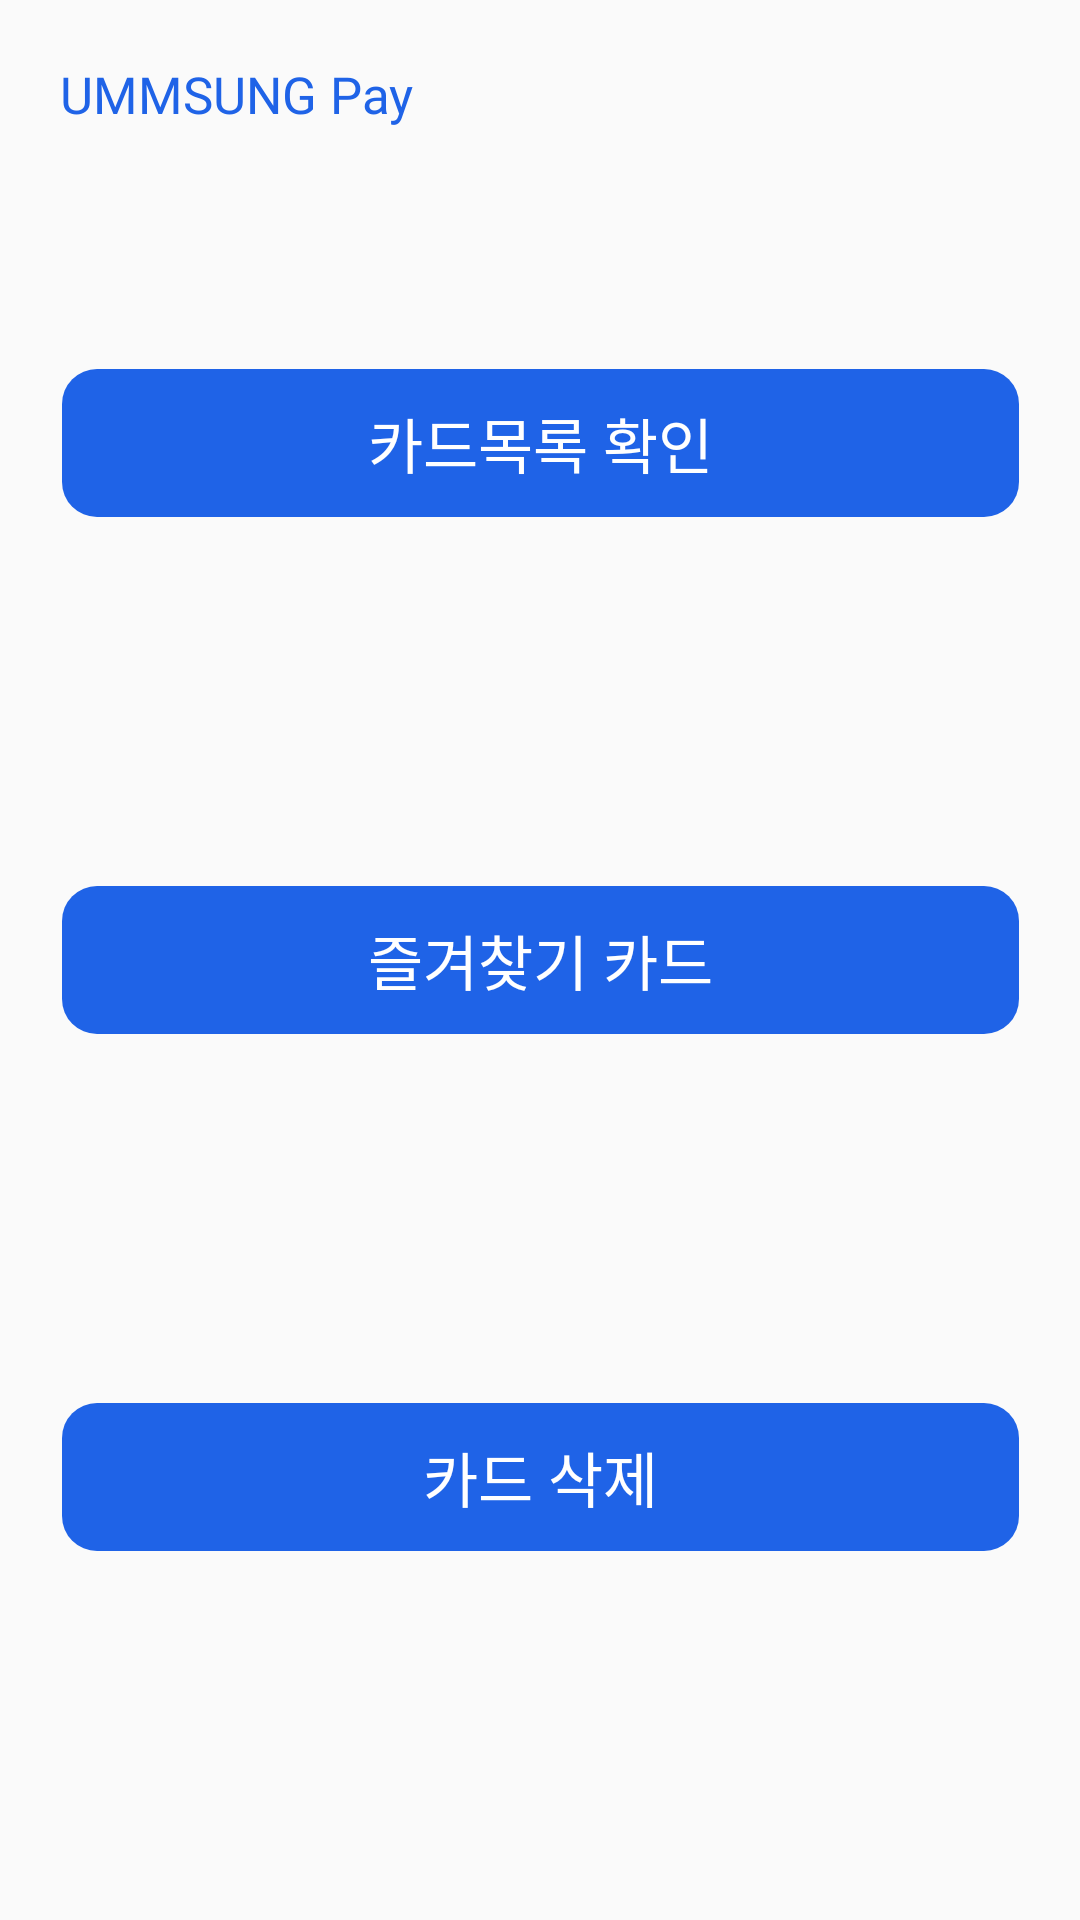

Here is an Android app screen rendered from its layout file. Give the layout XML and the strings, colors and styles it references.
<!-- AndroidManifest.xml: application theme Theme.Ummsungpay -->
<!-- res/layout/activity_card_manage.xml -->
<?xml version="1.0" encoding="utf-8"?>
<androidx.constraintlayout.widget.ConstraintLayout xmlns:android="http://schemas.android.com/apk/res/android"
    xmlns:app="http://schemas.android.com/apk/res-auto"
    xmlns:tools="http://schemas.android.com/tools"
    android:layout_width="match_parent"
    android:layout_height="match_parent"
    tools:context=".CardManageActivity">

    <TextView
        android:layout_width="wrap_content"
        android:layout_height="wrap_content"
        android:fontFamily="@font/thejamsil_3_regular"
        android:textColor="#1F63E7"
        android:textSize="17sp"
        app:layout_constraintStart_toStartOf="parent"
        app:layout_constraintTop_toTopOf="parent"
        android:layout_marginTop="20dp"
        android:layout_marginStart="20dp"
        android:text="UMMSUNG Pay" />

    <TextView
        android:id="@+id/manage_check"
        android:layout_width="319dp"
        android:layout_height="49.49dp"
        android:background="@drawable/button_next"
        app:layout_constraintTop_toTopOf="parent"
        app:layout_constraintLeft_toLeftOf="parent"
        app:layout_constraintRight_toRightOf="parent"
        app:layout_constraintBottom_toTopOf="@id/manage_bookmark"
        android:fontFamily="@font/nanum_square_b"
        android:textColor="#FFFFFF"
        android:textSize="20sp"
        android:text="카드목록 확인"
        android:textAlignment="center"
        android:gravity="center"
        />

    <TextView
        android:id="@+id/manage_bookmark"
        android:layout_width="319dp"
        android:layout_height="49.49dp"
        android:background="@drawable/button_next"
        app:layout_constraintTop_toBottomOf="@id/manage_check"
        app:layout_constraintLeft_toLeftOf="parent"
        app:layout_constraintRight_toRightOf="parent"
        app:layout_constraintBottom_toTopOf="@id/manage_delete"
        android:fontFamily="@font/nanum_square_b"
        android:textColor="#FFFFFF"
        android:textSize="20sp"
        android:text="즐겨찾기 카드"
        android:textAlignment="center"
        android:gravity="center"
        />

    <TextView
        android:id="@+id/manage_delete"
        android:layout_width="319dp"
        android:layout_height="49.49dp"
        android:background="@drawable/button_next"
        app:layout_constraintTop_toBottomOf="@id/manage_bookmark"
        app:layout_constraintLeft_toLeftOf="parent"
        app:layout_constraintRight_toRightOf="parent"
        app:layout_constraintBottom_toBottomOf="parent"
        android:fontFamily="@font/nanum_square_b"
        android:textColor="#FFFFFF"
        android:textSize="20sp"
        android:text="카드 삭제"
        android:textAlignment="center"
        android:gravity="center"
        />

    <LinearLayout
        android:layout_width="match_parent"
        android:layout_height="match_parent"
        android:layout_weight="2"
        android:orientation="horizontal">

    <Button
        android:id="@+id/button_left"
        android:layout_width="0dp"
        android:layout_height="match_parent"
        android:layout_weight="1"
        android:background="@android:color/transparent"
        app:layout_constraintLeft_toLeftOf="parent"
        />

    <Button
        android:id="@+id/button_right"
        android:layout_width="0dp"
        android:layout_height="match_parent"
        android:layout_weight="1"
        android:background="@android:color/transparent"
        app:layout_constraintRight_toRightOf="parent"
        />
    </LinearLayout>

</androidx.constraintlayout.widget.ConstraintLayout>
<!-- resources referenced by this layout -->
<resources>
  <!-- drawable button_next (drawable) -->
  <?xml version="1.0" encoding="utf-8"?>
  <shape xmlns:android="http://schemas.android.com/apk/res/android"
      android:shape="rectangle">
  
      <solid
          android:color="#1F63E7"/>
  
      <corners
          android:radius="11.59dp" />
  
  </shape>
  <style name="Theme.Ummsungpay" parent="Theme.AppCompat.Light.NoActionBar" />
</resources>
